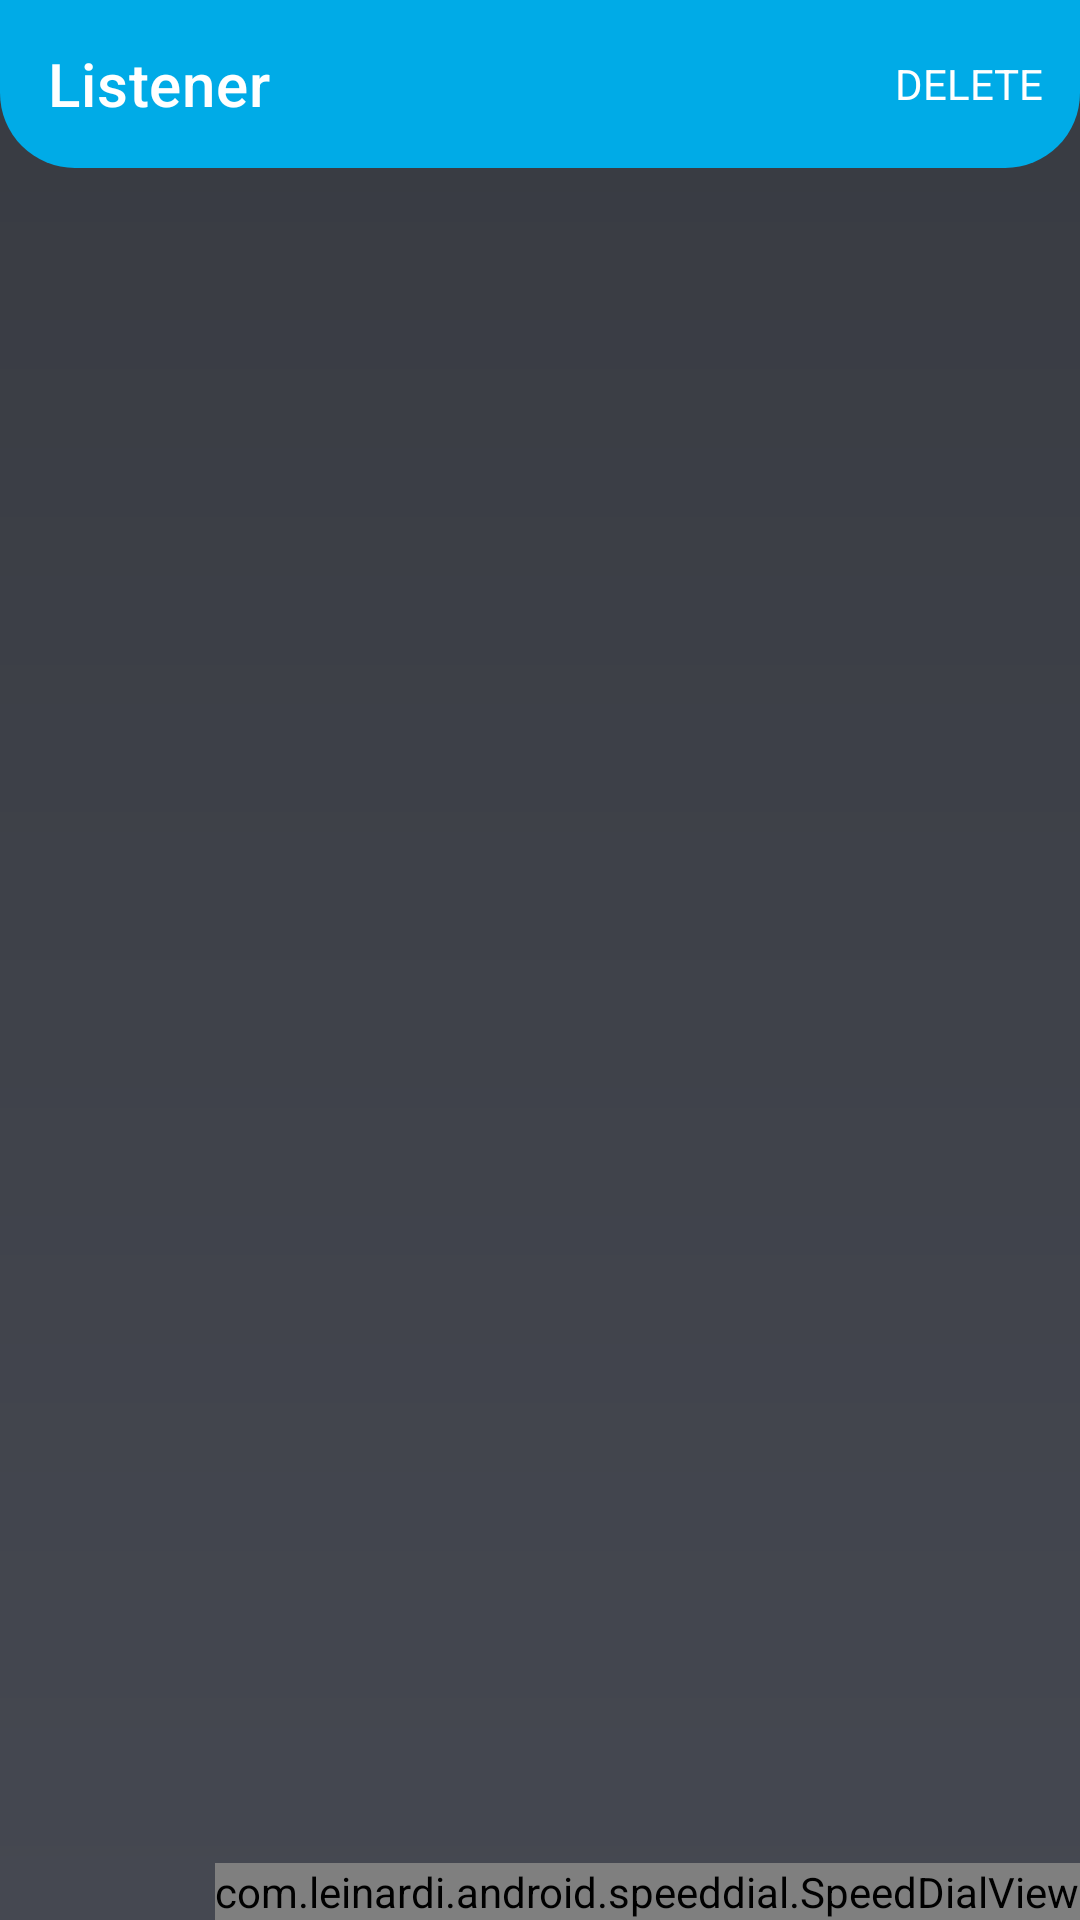

Write the Android layout XML for this screen, with the resource values it uses.
<!-- AndroidManifest.xml: application theme Theme.ShoppingList -->
<!-- res/layout/activity_main.xml -->
<?xml version="1.0" encoding="utf-8"?>
<androidx.constraintlayout.widget.ConstraintLayout
    xmlns:android="http://schemas.android.com/apk/res/android"
    xmlns:app="http://schemas.android.com/apk/res-auto"
    xmlns:tools="http://schemas.android.com/tools"
    android:layout_width="match_parent"
    android:layout_height="match_parent"
    tools:context=".MainActivity"
    android:background="@drawable/background_gradient">
    
    <androidx.appcompat.widget.Toolbar
        android:id="@+id/tool_bar"
        android:layout_width="match_parent"
        android:layout_height="?attr/actionBarSize"
        app:layout_constraintTop_toTopOf="parent"
        app:layout_constraintStart_toStartOf="parent"
        app:layout_constraintEnd_toEndOf="parent"
        android:background="@drawable/toolbar_drawable"
        app:title="@string/app_name"
        app:titleTextColor="@color/white"
        app:menu="@menu/tool_bar_menu" />

    <androidx.recyclerview.widget.RecyclerView
        android:id="@+id/lists"
        android:layout_width="match_parent"
        android:layout_height="wrap_content"
        app:layout_constraintTop_toBottomOf="@id/tool_bar"
        app:layout_constraintBottom_toTopOf="@id/shopping_list"
        app:layout_constraintStart_toStartOf="parent"
        app:layout_constraintEnd_toEndOf="parent"/>

    <androidx.recyclerview.widget.RecyclerView
        android:id="@+id/shopping_list"
        android:layout_width="0dp"
        android:layout_height="0dp"
        app:layout_constraintTop_toBottomOf="@id/lists"
        app:layout_constraintBottom_toBottomOf="parent"
        app:layout_constraintStart_toStartOf="parent"
        app:layout_constraintEnd_toEndOf="parent"
        android:layout_marginBottom="20dp"/>

    <com.leinardi.android.speeddial.SpeedDialView
        android:id="@+id/floating_button"
        android:layout_width="wrap_content"
        android:layout_height="wrap_content"
        app:layout_constraintBottom_toBottomOf="parent"
        app:layout_constraintEnd_toEndOf="parent"
        app:sdMainFabClosedSrc="@drawable/add_icon"
        app:sdMainFabClosedIconColor="@color/white"
        app:sdMainFabOpenedIconColor="@color/white"/>

</androidx.constraintlayout.widget.ConstraintLayout>
<!-- resources referenced by this layout -->
<resources>
  <color name="white">#FFFFFFFF</color>
  <!-- drawable background_gradient (drawable) -->
  <?xml version="1.0" encoding="utf-8"?>
  <shape xmlns:android="http://schemas.android.com/apk/res/android"
      android:shape="rectangle">
  
      <gradient
          android:angle="90"
          android:endColor="@color/gradient_dark"
          android:startColor="@color/gradient_light"/>
  
  </shape>
  <!-- drawable toolbar_drawable (drawable) -->
  <?xml version="1.0" encoding="utf-8"?>
  <shape
      xmlns:android="http://schemas.android.com/apk/res/android"
      android:shape="rectangle">
  
      <solid android:color="@color/light_blue"/>
      <corners android:bottomLeftRadius="25dp"
          android:bottomRightRadius="25dp"/>
  
  </shape>
  <string name="app_name">Listener</string>
  <style name="Theme.ShoppingList" parent="Theme.MaterialComponents.NoActionBar">
          
          <item name="colorPrimary">@color/beige</item>
          <item name="colorPrimaryVariant">@color/dark_beige</item>
          <item name="colorPrimaryDark">@color/dark_beige</item>
          <item name="colorOnPrimary">@color/white</item>
          
          <item name="colorSecondary">@color/light_blue</item>
          <item name="colorSecondaryVariant">@color/blue</item>
          <item name="colorOnSecondary">@color/black</item>
  
          <item name="colorOnSurface">@color/white</item>
          
          <item name="android:statusBarColor" tools:targetApi="l">?attr/colorSecondary</item>
          
          <item name="android:textColorSecondary">@android:color/white</item>
          <item name="android:textColor">@color/white</item>
          <item name="fontFamily">@font/dinomouse</item>
  
          <item name="bottomSheetDialogTheme">@style/AppBottomSheetDialogTheme</item>
      </style>
  <color name="gradient_dark">#383B42</color>
  <color name="gradient_light">#454851</color>
  <color name="light_blue">#00ABE7</color>
  <color name="beige">#E09A29</color>
  <color name="dark_beige">#9F752D</color>
  <color name="blue">#0081AF</color>
  <color name="black">#FF000000</color>
  <style name="AppBottomSheetDialogTheme" parent="Theme.Design.Light.BottomSheetDialog">
          <item name="bottomSheetStyle">@style/AppModalStyle</item>
      </style>
  <style name="AppModalStyle" parent="Widget.Design.BottomSheet.Modal">
          <item name="android:background">@drawable/custom_bottom_sheet_drawable</item>
      </style>
  <!-- drawable custom_bottom_sheet_drawable (drawable) -->
  <?xml version="1.0" encoding="utf-8"?>
  <shape xmlns:android="http://schemas.android.com/apk/res/android"
      android:shape="rectangle">
  
      <solid android:color="@color/gradient_light"/>
  
      <corners android:topLeftRadius="25dp"
          android:topRightRadius="25dp"/>
  
  </shape>
</resources>
